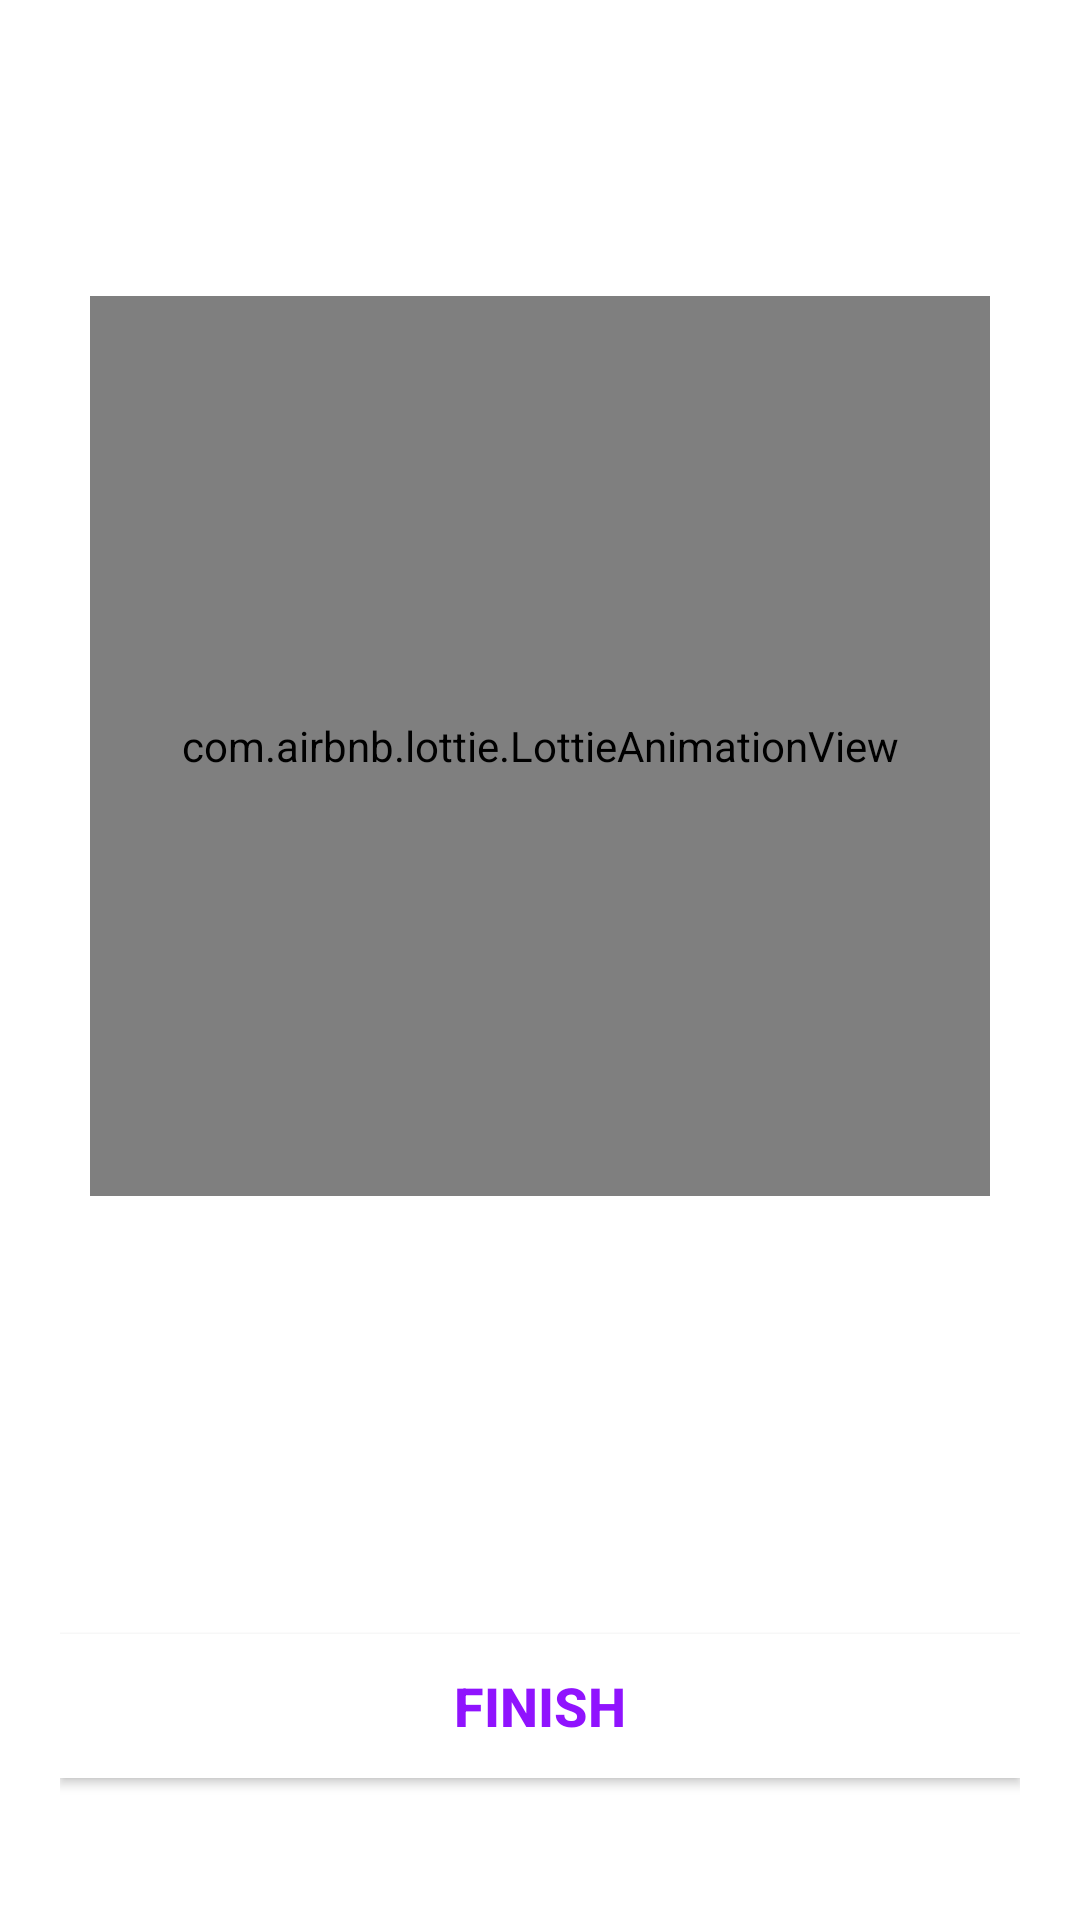

This screen was rendered from an Android layout file. Write that file and the resources it references.
<!-- AndroidManifest.xml: application theme Theme.QuizApp -->
<!-- res/layout/activity_gk_result.xml -->
<?xml version="1.0" encoding="utf-8"?>
<LinearLayout
    xmlns:android="http://schemas.android.com/apk/res/android"
    xmlns:tools="http://schemas.android.com/tools"
    xmlns:app="http://schemas.android.com/apk/res-auto"
    android:layout_width="match_parent"
    android:layout_height="match_parent"
    android:background="@drawable/ic_bg"
    android:orientation="vertical"
    android:gravity="center_horizontal"
    android:padding="20dp"
    tools:context=".activities.ResultActivity">

    <TextView
        android:id="@+id/tv_result"
        android:layout_width="wrap_content"
        android:layout_height="wrap_content"
        android:layout_marginTop="25dp"
        android:layout_marginBottom="20dp"
        android:text="Result"
        android:textColor="@android:color/white"
        android:textSize="25sp"
        android:textStyle="bold" />

    <com.airbnb.lottie.LottieAnimationView
        android:id="@+id/lottieAnimation"
        android:layout_width="300dp"
        android:layout_height="300dp"
        app:lottie_fileName="trophy.json"
        app:lottie_autoPlay="true"
        app:lottie_loop="true" />

    <TextView
        android:id="@+id/tv_congratulations"
        android:layout_width="wrap_content"
        android:layout_height="wrap_content"
        android:layout_marginTop="16dp"
        android:text="Hey, Congratulations!"
        android:textColor="@android:color/white"
        android:textSize="25sp"
        android:textStyle="bold"/>

    <TextView
        android:id="@+id/tv_name"
        android:layout_width="wrap_content"
        android:layout_height="wrap_content"
        android:layout_marginTop="20dp"
        android:textColor="@android:color/white"
        android:textSize="22sp"
        android:textStyle="bold"
        tools:text="Username" />

    <TextView
        android:id="@+id/tv_score"
        android:layout_width="wrap_content"
        android:layout_height="wrap_content"
        android:layout_marginTop="10dp"
        android:textColor="@android:color/secondary_text_dark"
        android:textSize="20sp"
        tools:text="Your Score is 9 out of 10" />

    <androidx.appcompat.widget.AppCompatButton
        android:id="@+id/btn_finish"
        android:layout_width="match_parent"
        android:layout_height="wrap_content"
        android:layout_marginTop="10dp"
        android:background="@android:color/white"
        android:text="FINISH"
        android:textColor="@color/colorPrimary"
        android:textSize="18sp"
        android:textStyle="bold" />
</LinearLayout>
<!-- resources referenced by this layout -->
<resources>
  <color name="colorPrimary">#FF9013FE</color>
  <style name="Theme.QuizApp" parent="Theme.MaterialComponents.Light.NoActionBar">
          <item name="android:windowFullscreen">true</item>
      </style>
</resources>
